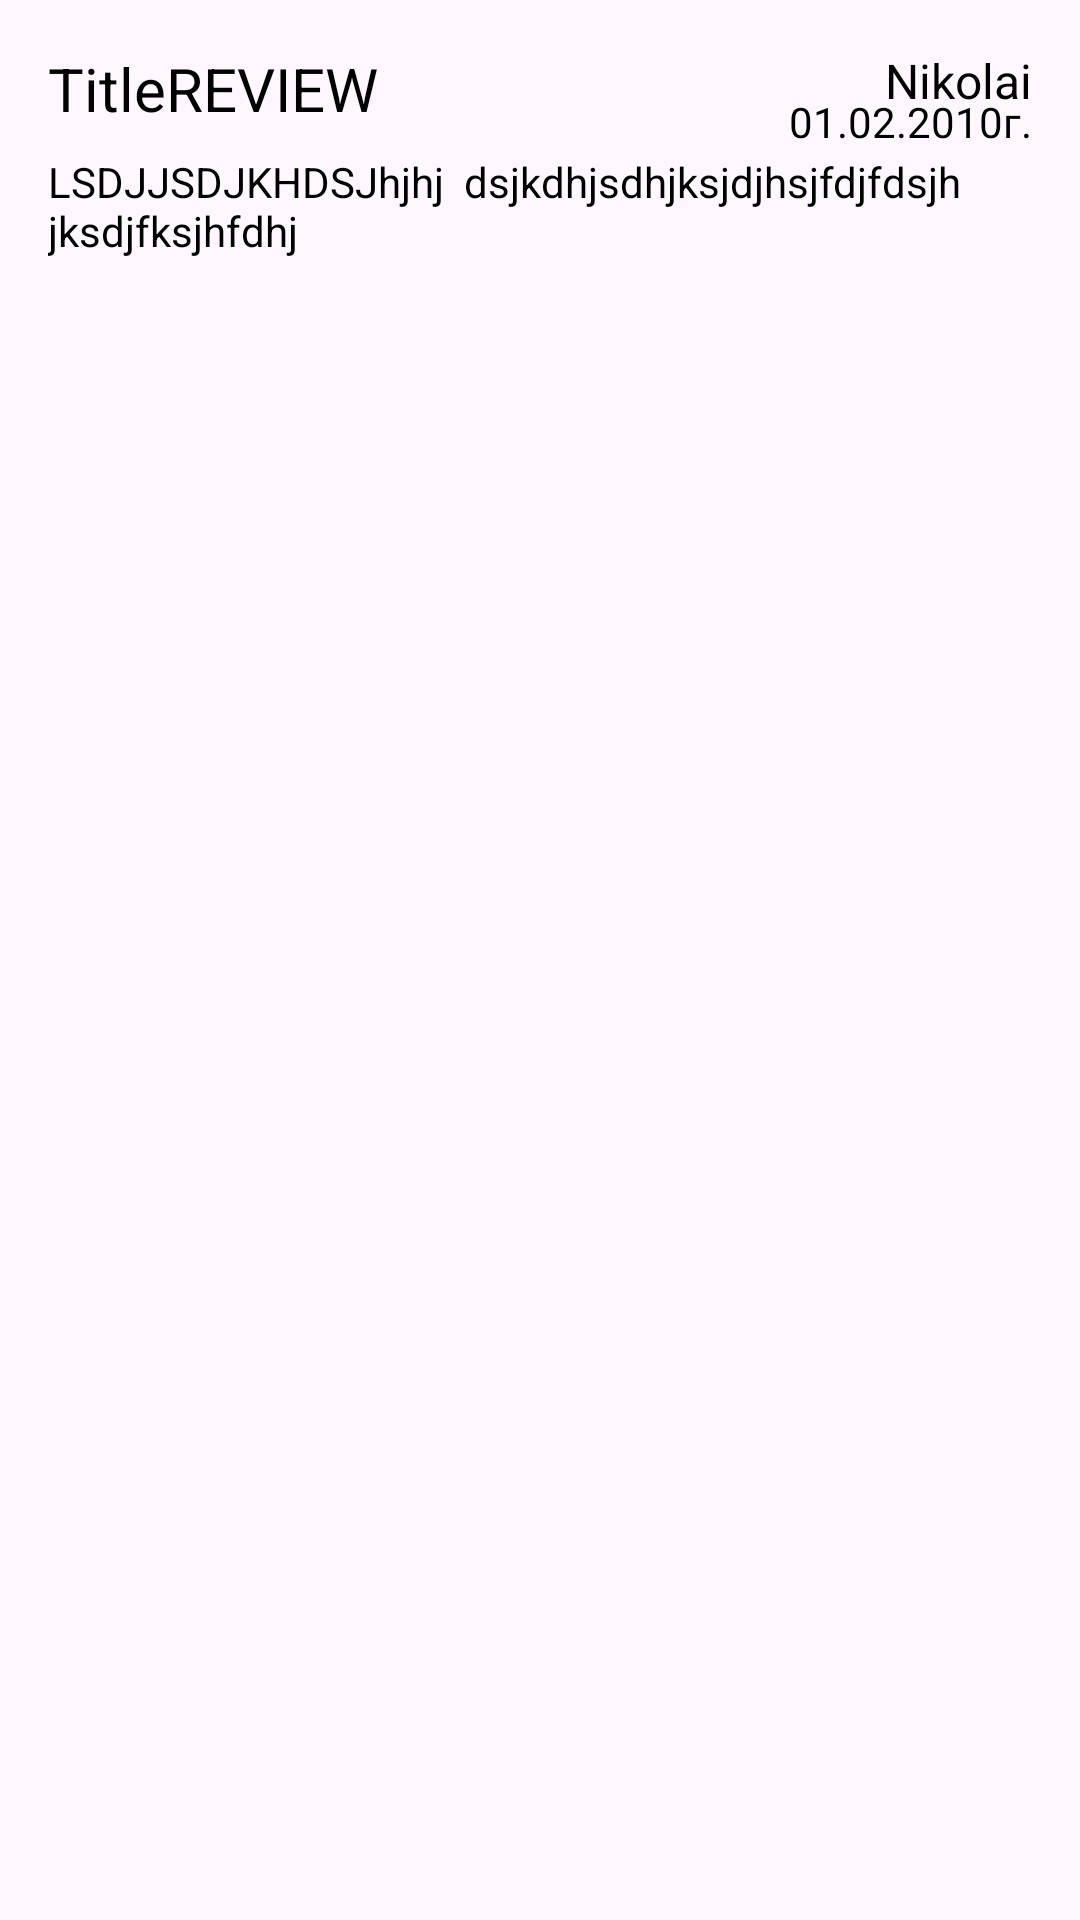

Produce the Android XML layout that renders to this screen, including the resource entries it uses.
<!-- AndroidManifest.xml: application theme Theme.MovieSearch -->
<!-- res/layout/rv_review_item.xml -->
<?xml version="1.0" encoding="utf-8"?>
<androidx.constraintlayout.widget.ConstraintLayout xmlns:android="http://schemas.android.com/apk/res/android"
    xmlns:app="http://schemas.android.com/apk/res-auto"
    xmlns:tools="http://schemas.android.com/tools"
    android:layout_width="match_parent"
    android:padding="16dp"
    android:layout_height="wrap_content">

    <TextView
        android:id="@+id/title_review"
        android:layout_width="0dp"
        android:layout_height="wrap_content"
        android:text="TitleREVIEW"
        android:textSize="20sp"
        app:layout_constraintEnd_toStartOf="@+id/date_of_review"
        app:layout_constraintStart_toStartOf="parent"
        app:layout_constraintTop_toTopOf="parent" />

    <TextView
        android:id="@+id/review_text"
        android:layout_width="0dp"
        android:layout_height="wrap_content"
        android:layout_marginTop="8dp"
        android:text="LSDJJSDJKHDSJhjhj  dsjkdhjsdhjksjdjhsjfdjfdsjh jksdjfksjhfdhj"
        app:layout_constraintStart_toStartOf="parent"
        app:layout_constraintTop_toBottomOf="@+id/title_review" />

    <TextView
        android:id="@+id/author_name"
        android:layout_width="wrap_content"
        android:layout_height="wrap_content"
        android:text="Nikolai"
        android:textSize="16sp"
        app:layout_constraintEnd_toEndOf="@+id/date_of_review"
        app:layout_constraintTop_toTopOf="@+id/title_review" />


    <TextView
        android:id="@+id/date_of_review"
        android:layout_width="wrap_content"
        android:layout_height="wrap_content"
        android:text="01.02.2010г."
        app:layout_constraintBottom_toBottomOf="@+id/title_review"
        app:layout_constraintEnd_toEndOf="parent"
        app:layout_constraintTop_toBottomOf="@+id/author_name" />

</androidx.constraintlayout.widget.ConstraintLayout>






<!-- resources referenced by this layout -->
<resources>
  <style name="Theme.MovieSearch" parent="Base.Theme.MovieSearch" />
  <style name="Base.Theme.MovieSearch" parent="Theme.Material3.DayNight.NoActionBar">
          
          
          <item name="android:textColor">@color/black</item>
      </style>
  <color name="black">#FF000000</color>
</resources>
